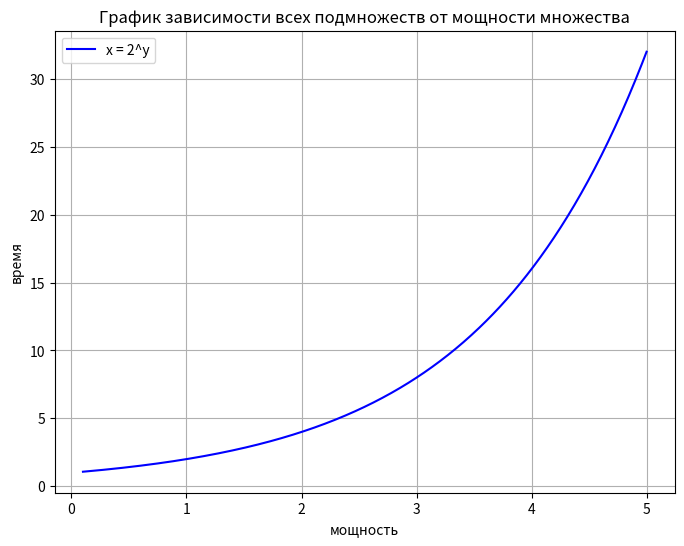

Write Python code to recreate this figure.
import numpy as np
import matplotlib.pyplot as plt

if __name__ == "__main__":
    y = np.linspace(0.1, 5, 500)
    x = 2**y

    plt.figure(figsize=(8, 6))
    plt.plot(y, x, label = 'x = 2^y', color = 'b')
    plt.xlabel('мощность')
    plt.ylabel('время')
    plt.title('График зависимости всех подмножеств от мощности множества')
    plt.grid(True)
    plt.legend()
    plt.show()